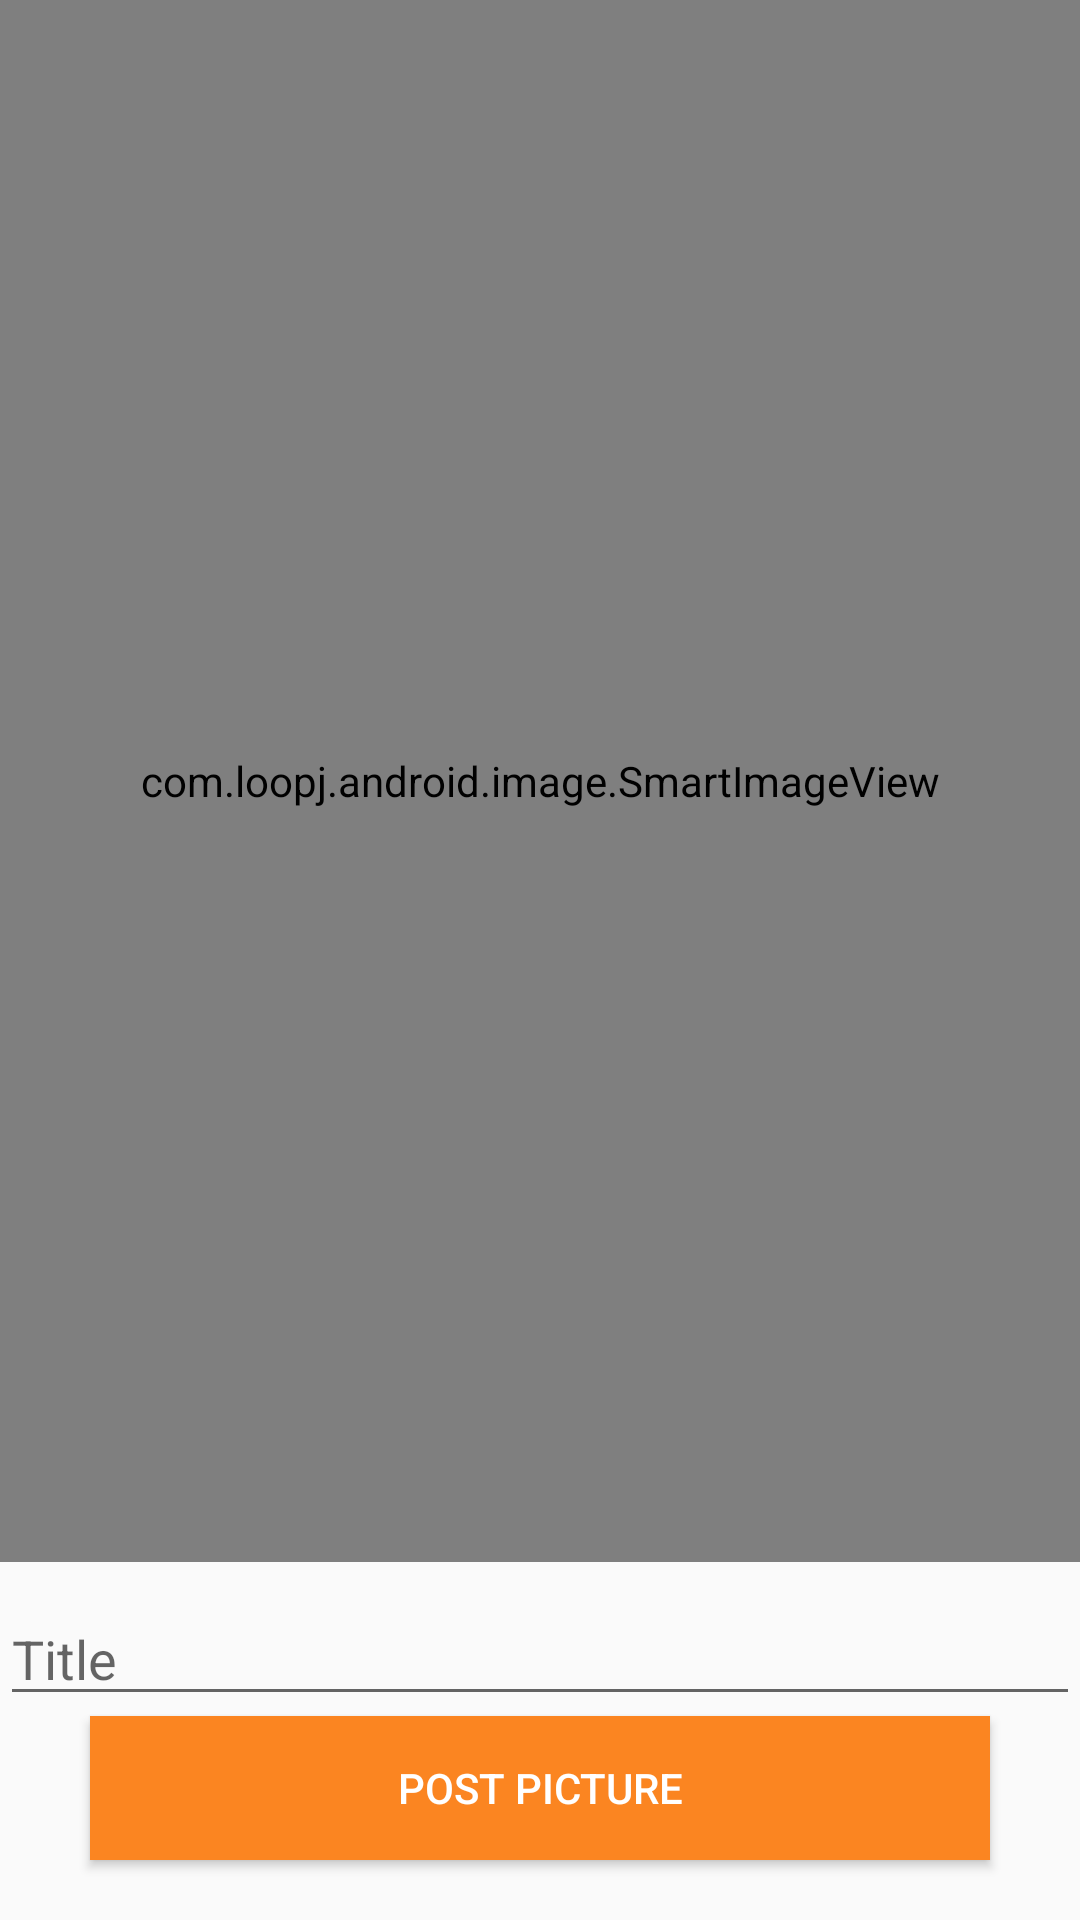

Write the Android layout XML for this screen, with the resource values it uses.
<!-- AndroidManifest.xml: application theme AppTheme -->
<!-- res/layout/activity_picture_tab.xml -->
<?xml version="1.0" encoding="utf-8"?>
   <RelativeLayout xmlns:android="http://schemas.android.com/apk/res/android"
        xmlns:tools="http://schemas.android.com/tools"
        android:layout_width="fill_parent"
        android:layout_height="fill_parent"
        tools:context="picshare.mk.com.picshare.Tabs.PictureTab">

        <com.loopj.android.image.SmartImageView
            android:layout_width="match_parent"
            android:layout_height="wrap_content"
            android:id="@+id/takenPicture"
            android:scaleType="fitXY"
            android:layout_alignParentTop="true"
            android:layout_above="@+id/post_title" />

        <EditText
            android:layout_width="wrap_content"
            android:layout_height="wrap_content"
            android:id="@+id/post_title"
            android:hint="Title"
            android:autoText="true"

            android:layout_alignParentStart="true"
            android:layout_alignParentEnd="true"
            android:layout_above="@+id/buttonPost"
            android:layout_marginTop="10dp" />

        <Button
            android:layout_width="wrap_content"
            android:layout_height="wrap_content"
            android:text="Post Picture"
            android:background="@drawable/signin_button"
            android:textColor="#fff"
            android:id="@+id/buttonPost"
            android:layout_marginLeft="30dp"
            android:layout_marginRight="30dp"
            android:layout_alignParentBottom="true"
            android:layout_alignParentEnd="true"
            android:layout_alignParentStart="true"
            android:layout_marginBottom="20dp" />
    </RelativeLayout>
<!-- resources referenced by this layout -->
<resources>
  <!-- drawable signin_button (drawable) -->
  <selector xmlns:android="http://schemas.android.com/apk/res/android">
      <item android:drawable="@color/colorPrimaryDark"
          android:state_pressed="true" />
      <item android:drawable="@color/colorPrimaryDark"
          android:state_focused="true" />
      <item android:drawable="@color/colorPrimary" />
  </selector>
  <style name="AppTheme" parent="Theme.AppCompat.Light.DarkActionBar">
          
          <item name="colorPrimary">@color/colorPrimary</item>
          <item name="colorPrimaryDark">@color/colorPrimaryDark</item>
          <item name="colorAccent">@color/colorAccent</item>
          <item name="android:actionBarTabStyle">@style/AppTheme.Tab</item>
          <item name="actionBarTabStyle">@style/AppTheme.Tab</item>
      </style>
  <color name="colorPrimaryDark">#e3f7a762</color>
  <color name="colorPrimary">#fb8521</color>
  <color name="colorAccent">#fc1417</color>
  <style name="AppTheme.Tab">
          <item name="android:background">@drawable/tab_bar_background</item>
      </style>
  <!-- drawable tab_bar_background (drawable) -->
  <?xml version="1.0" encoding="utf-8"?>
  <selector xmlns:android="http://schemas.android.com/apk/res/android">
      <item android:state_focused="false" android:state_selected="false" android:state_pressed="false" android:drawable="@color/transparent"/>
      <item android:state_focused="false" android:state_selected="true" android:state_pressed="false" android:drawable="@drawable/tab_bar_background_selected"/>
      <item android:state_selected="false" android:state_pressed="true" android:drawable="@android:color/white"/>
      <item android:state_selected="true" android:state_pressed="true" android:drawable="@drawable/tab_bar_background_selected_pressed"/>
  </selector>
  <color name="transparent">#00000000</color>
  <!-- drawable tab_bar_background_selected (drawable) -->
  <?xml version="1.0" encoding="utf-8"?>
  <layer-list xmlns:android="http://schemas.android.com/apk/res/android">
      <item android:top="-5dp" android:left="-5dp" android:right="-5dp">
          <shape android:shape="rectangle">
              <stroke android:color="@android:color/white" android:width="5dp"/>
          </shape>
      </item>
  </layer-list>
  <!-- drawable tab_bar_background_selected_pressed (drawable) -->
  <?xml version="1.0" encoding="utf-8"?>
  <layer-list xmlns:android="http://schemas.android.com/apk/res/android">
      <item android:top="-5dp" android:left="-5dp" android:right="-5dp">
          <shape android:shape="rectangle">
              <stroke android:color="@android:color/white" android:width="5dp"/>
              <solid android:color="@android:color/white"/>
          </shape>
      </item>
  </layer-list>
</resources>
